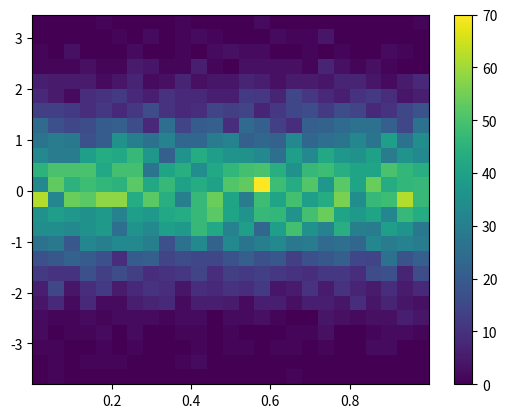
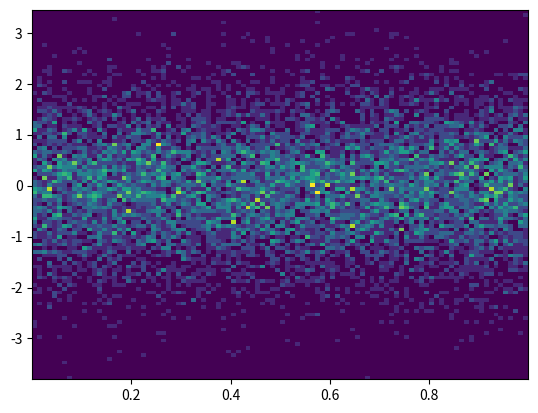

Generate these figures, in order, with matplotlib:
#Heatmap es una forma de visualizar datos tridimensionales
import matplotlib.pyplot as plt
import numpy as np

plt.figure()
Y = np.random.normal(loc=0.0, scale=1.0, size=10000)
X = np.random.random(size=10000)
_ = plt.hist2d(X, Y, bins=25)
plt.colorbar() # add a colorbar legend
plt.savefig('Heatmap.pdf')

#Que ocurre cuando cambiamos el numero de bins
plt.figure()
_ = plt.hist2d(X, Y, bins=100)
plt.savefig('Heatmap2.pdf')
